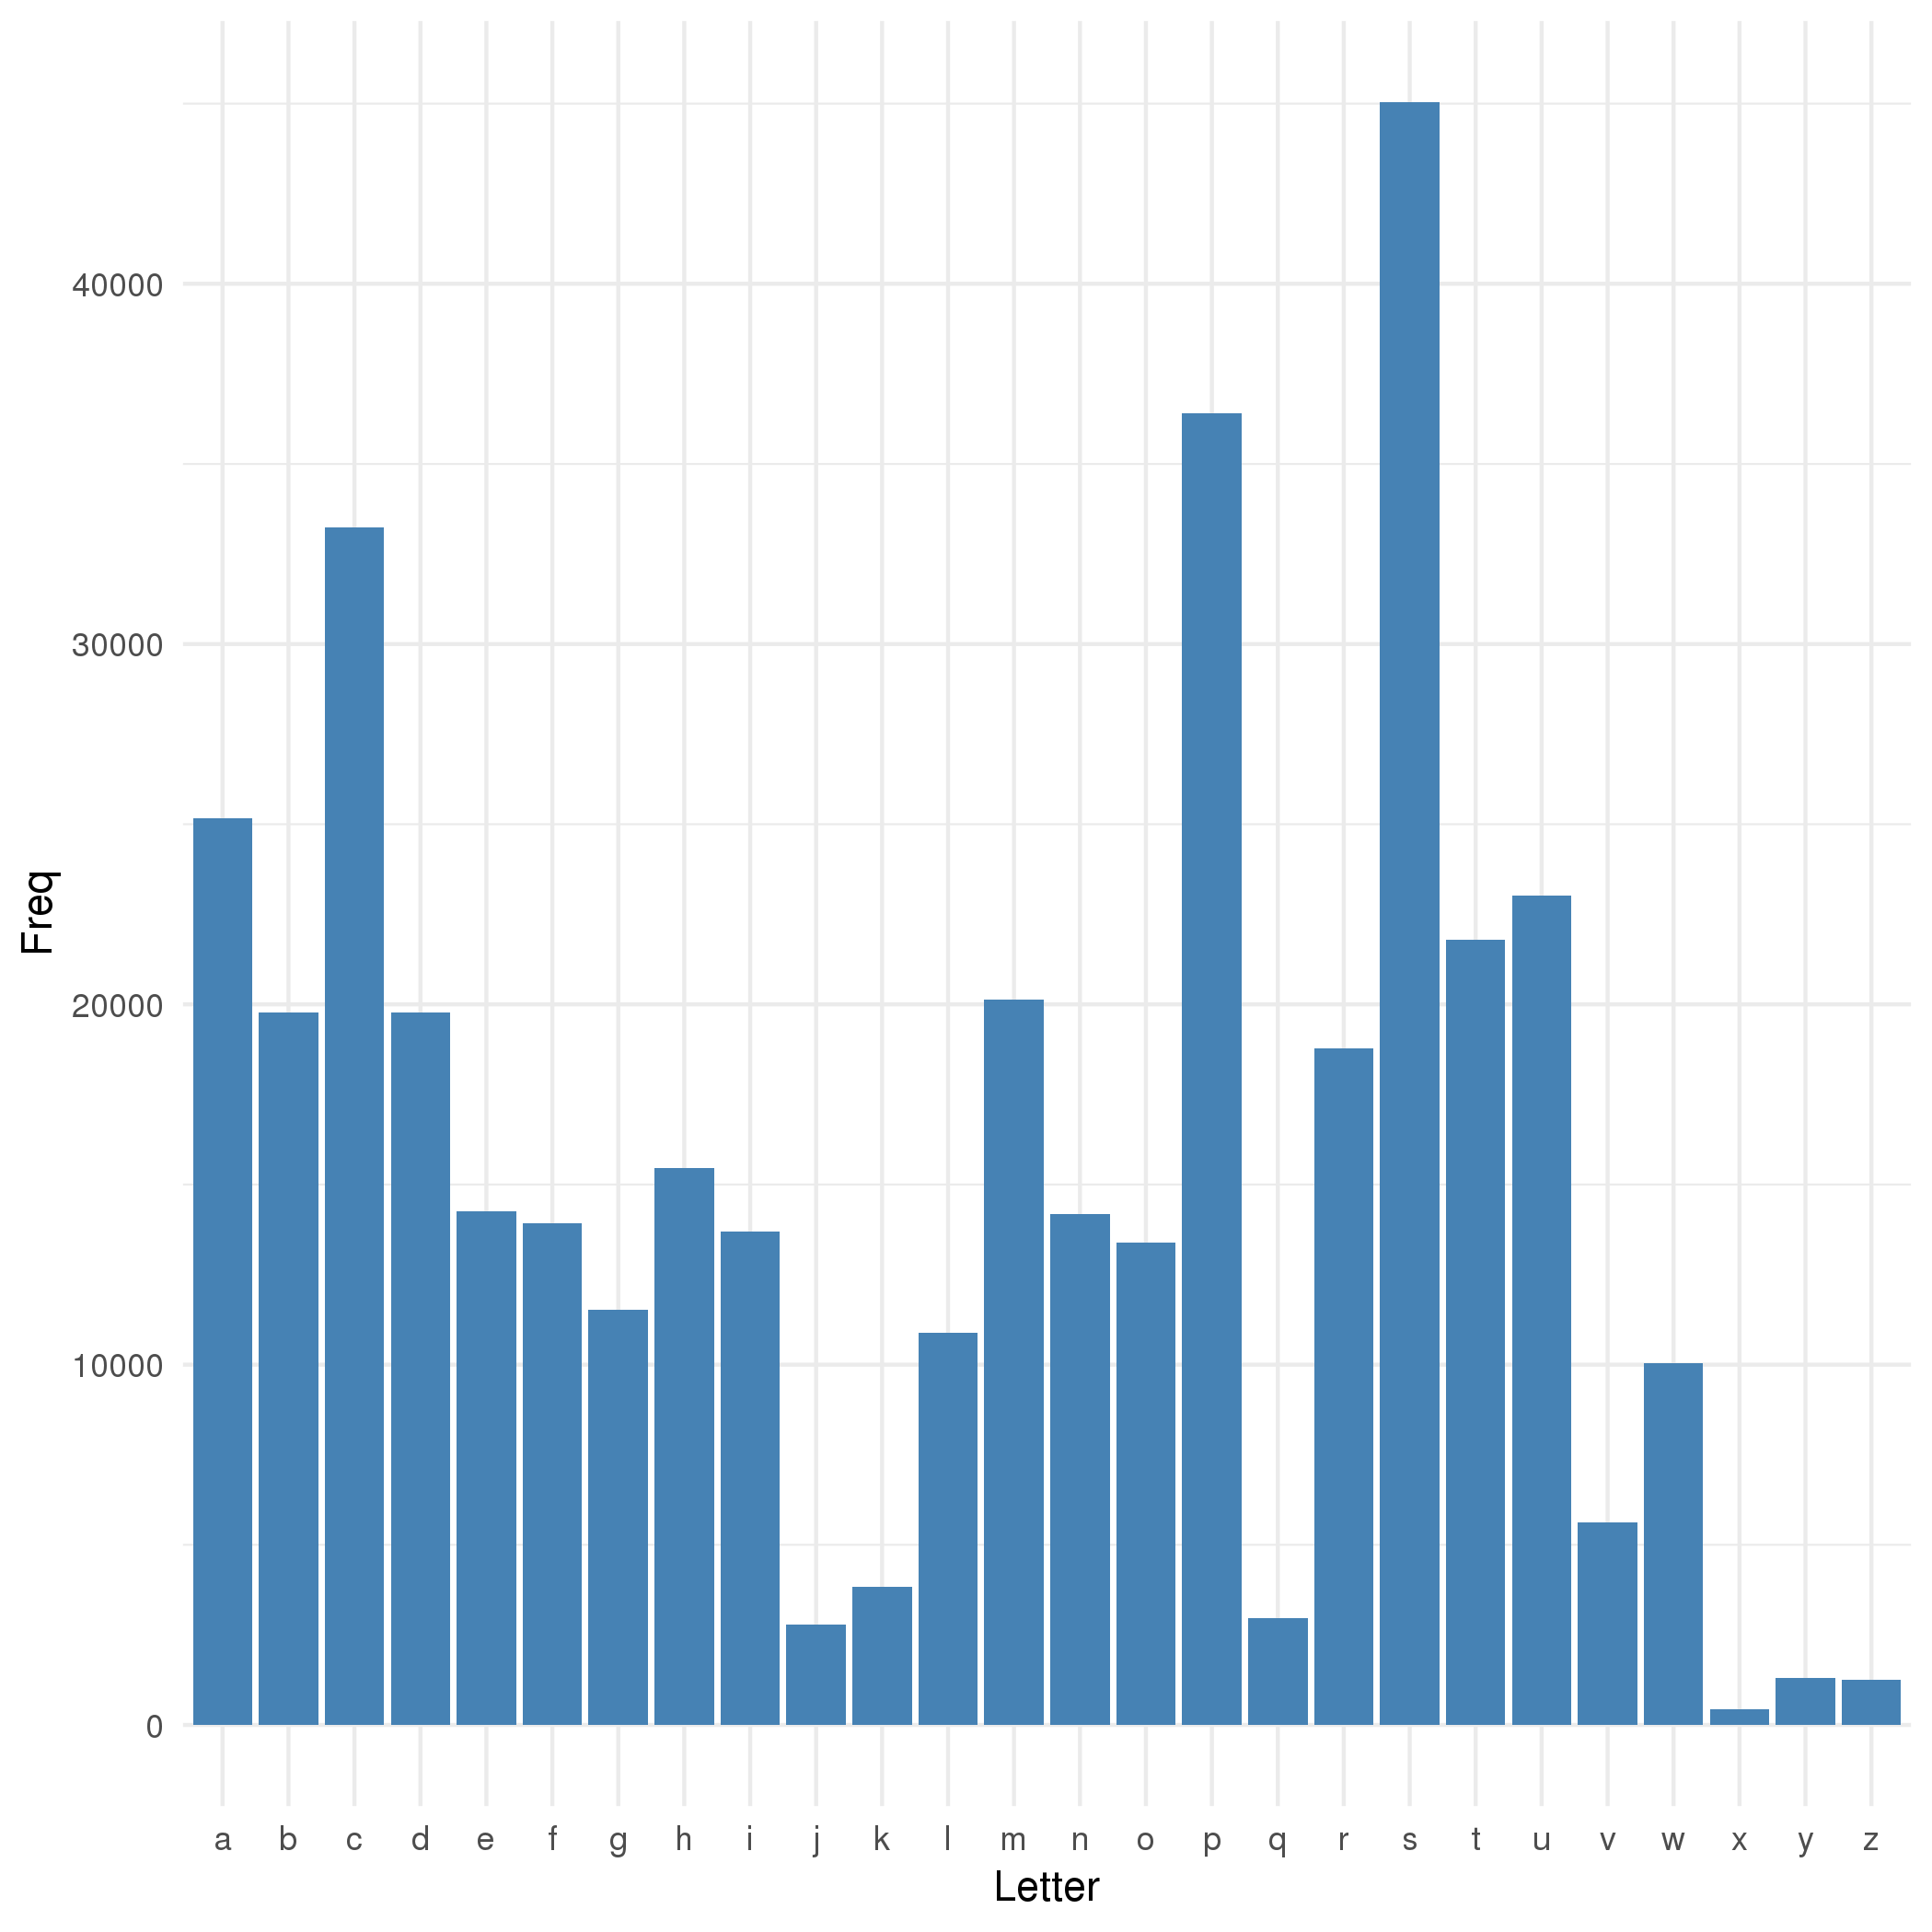

Values plotted in this chart, from the file beside it:
Letter, Freq
a, 25164
b, 19764
c, 33241
d, 19775
e, 14268
f, 13933
g, 11528
h, 15469
i, 13696
j, 2775
k, 3837
l, 10880
m, 20123
n, 14178
o, 13388
p, 36406
q, 2966
r, 18769
s, 45041
t, 21805
u, 23008
v, 5628
w, 10030
x, 444
y, 1307
z, 1263
